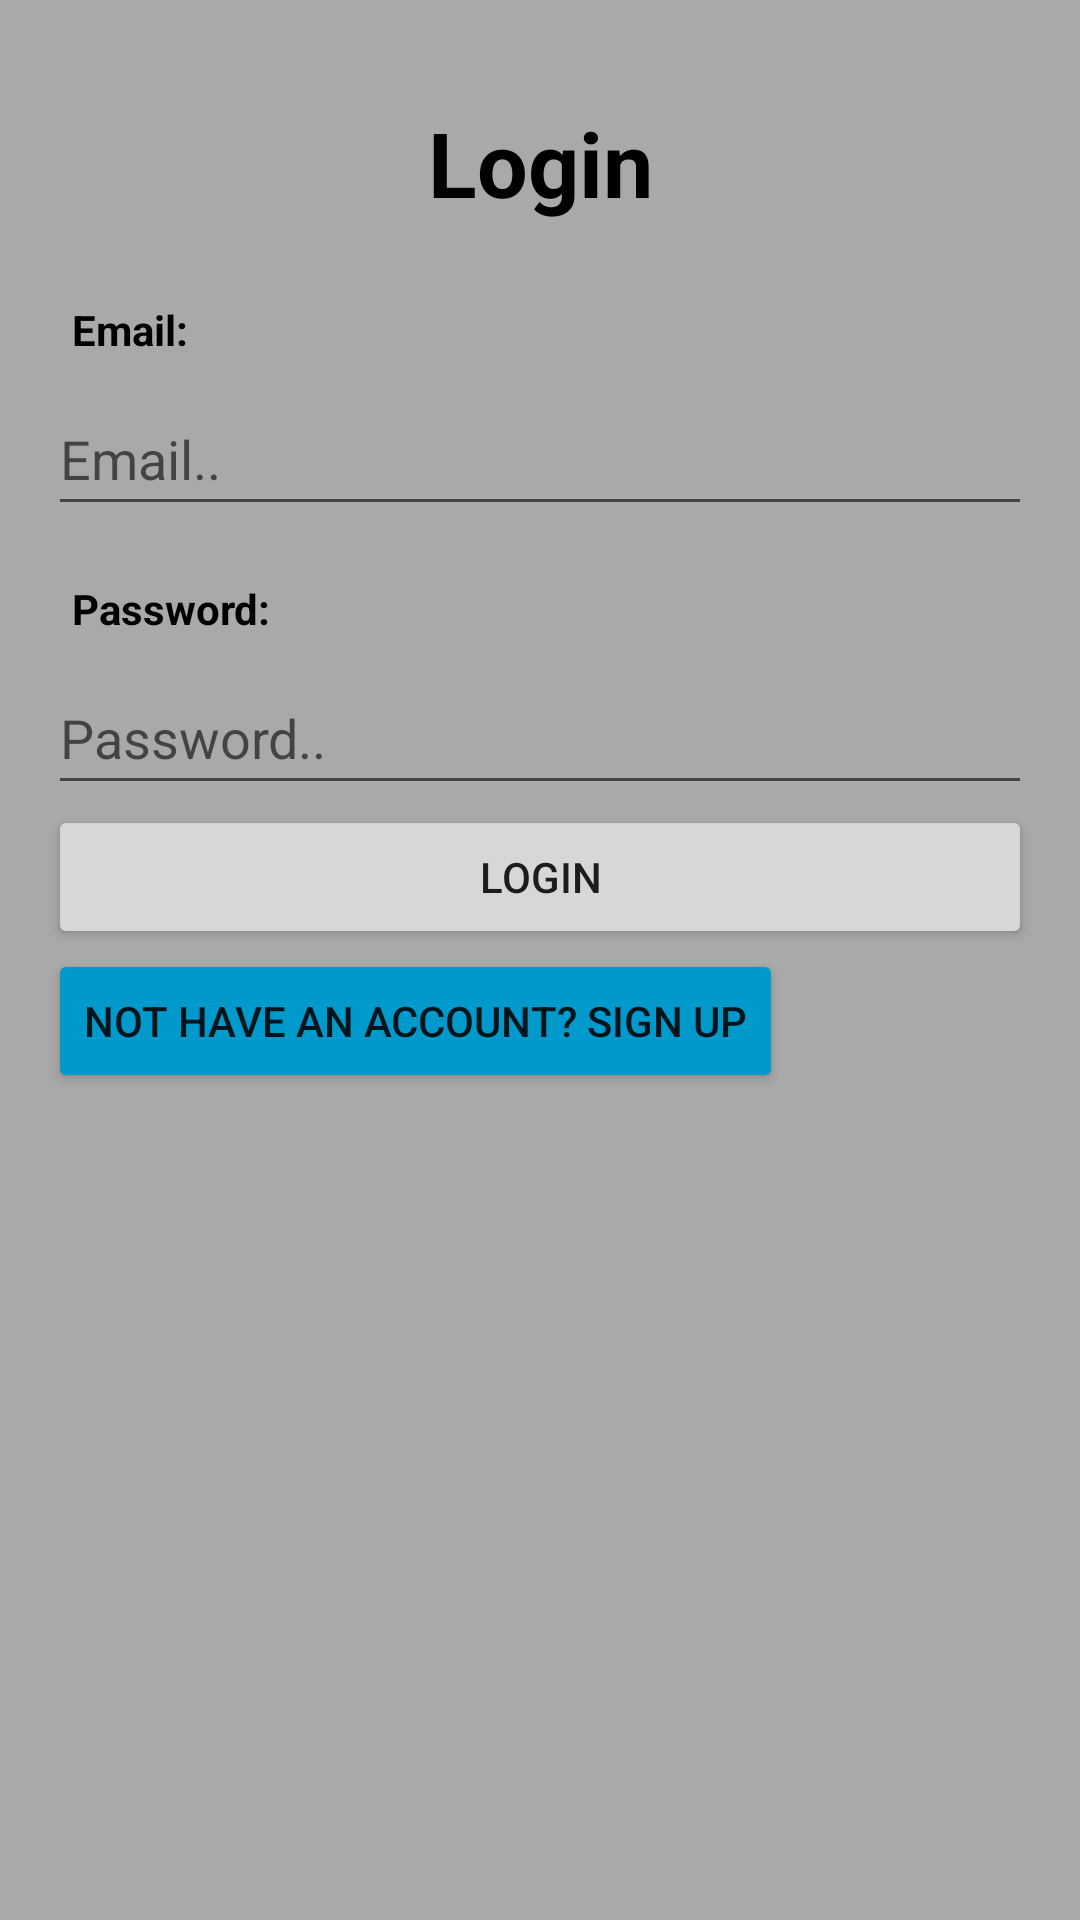

Write the Android layout XML for this screen, with the resource values it uses.
<!-- AndroidManifest.xml: application theme Theme.KindergartenManagement -->
<!-- res/layout/fragment_login.xml -->
<?xml version="1.0" encoding="utf-8"?>
<LinearLayout xmlns:android="http://schemas.android.com/apk/res/android"
    xmlns:tools="http://schemas.android.com/tools"
    android:layout_width="match_parent"
    android:layout_height="match_parent"
    android:background="#A9A9A9"
    android:orientation="vertical"
    android:padding="16dp"
    tools:context=".views.fragments.LoginFragment">

    <TextView
        android:layout_width="match_parent"
        android:layout_height="wrap_content"
        android:layout_marginTop="10dp"
        android:gravity="center"
        android:padding="8dp"
        android:text="@string/login"
        android:textColor="@android:color/black"
        android:textSize="30sp"
        android:textStyle="bold" />

    <TextView
        android:layout_width="match_parent"
        android:layout_height="wrap_content"
        android:layout_marginTop="10dp"
        android:padding="8dp"
        android:text="@string/email_"
        android:textColor="@android:color/black"
        android:textStyle="bold" />

    <EditText
        android:id="@+id/edit_text_email"
        android:layout_width="match_parent"
        android:layout_height="48dp"
        android:hint="@string/email__"
        android:inputType="textEmailAddress"
        android:text="" />

    <TextView
        android:layout_width="match_parent"
        android:layout_height="wrap_content"
        android:layout_marginTop="10dp"
        android:padding="8dp"
        android:text="@string/password_"
        android:textColor="@android:color/black"
        android:textStyle="bold" />

    <EditText
        android:id="@+id/edit_text_password"
        android:layout_width="match_parent"
        android:layout_height="48dp"
        android:hint="@string/password__"
        android:inputType="textPassword"
        android:text="" />


    <Button
        android:id="@+id/button_login"
        android:layout_width="match_parent"
        android:layout_height="wrap_content"
        android:text="@string/login" />


    <Button
        android:id="@+id/button_switch_to_sign_up"
        android:layout_width="wrap_content"
        android:layout_height="wrap_content"
        android:backgroundTint="@android:color/holo_blue_dark"
        android:text="@string/switch_to_sign_up" />


    <ProgressBar
        android:id="@+id/progress_bar"
        android:layout_width="70dp"
        android:layout_height="70dp"
        android:layout_gravity="center"
        android:layout_marginTop="30dp"
        android:visibility="gone" />

</LinearLayout>
<!-- resources referenced by this layout -->
<resources>
  <string name="email_">Email:</string>
  <string name="email__">Email..</string>
  <string name="login">Login</string>
  <string name="password_">Password:</string>
  <string name="password__">Password..</string>
  <string name="switch_to_sign_up">Not have an account? Sign Up</string>
  <style name="Theme.KindergartenManagement" parent="Theme.MaterialComponents.DayNight.NoActionBar">
          
          <item name="colorPrimary">@color/purple_500</item>
          <item name="colorPrimaryVariant">@color/purple_700</item>
          <item name="colorOnPrimary">@color/white</item>
          
          <item name="colorSecondary">@color/teal_200</item>
          <item name="colorSecondaryVariant">@color/teal_700</item>
          <item name="colorOnSecondary">@color/black</item>
          
          <item name="android:statusBarColor">?attr/colorPrimaryVariant</item>
          
      </style>
  <!-- not gathered from this repository: default colours our renderer supplied (Android Studio template values) -->
  <color name="purple_500">#FF6200EE</color>
  <color name="purple_700">#FF3700B3</color>
  <color name="teal_200">#FF03DAC5</color>
  <color name="teal_700">#FF018786</color>
  <color name="black">#FF000000</color>
  <color name="white">#FFFFFFFF</color>
</resources>
